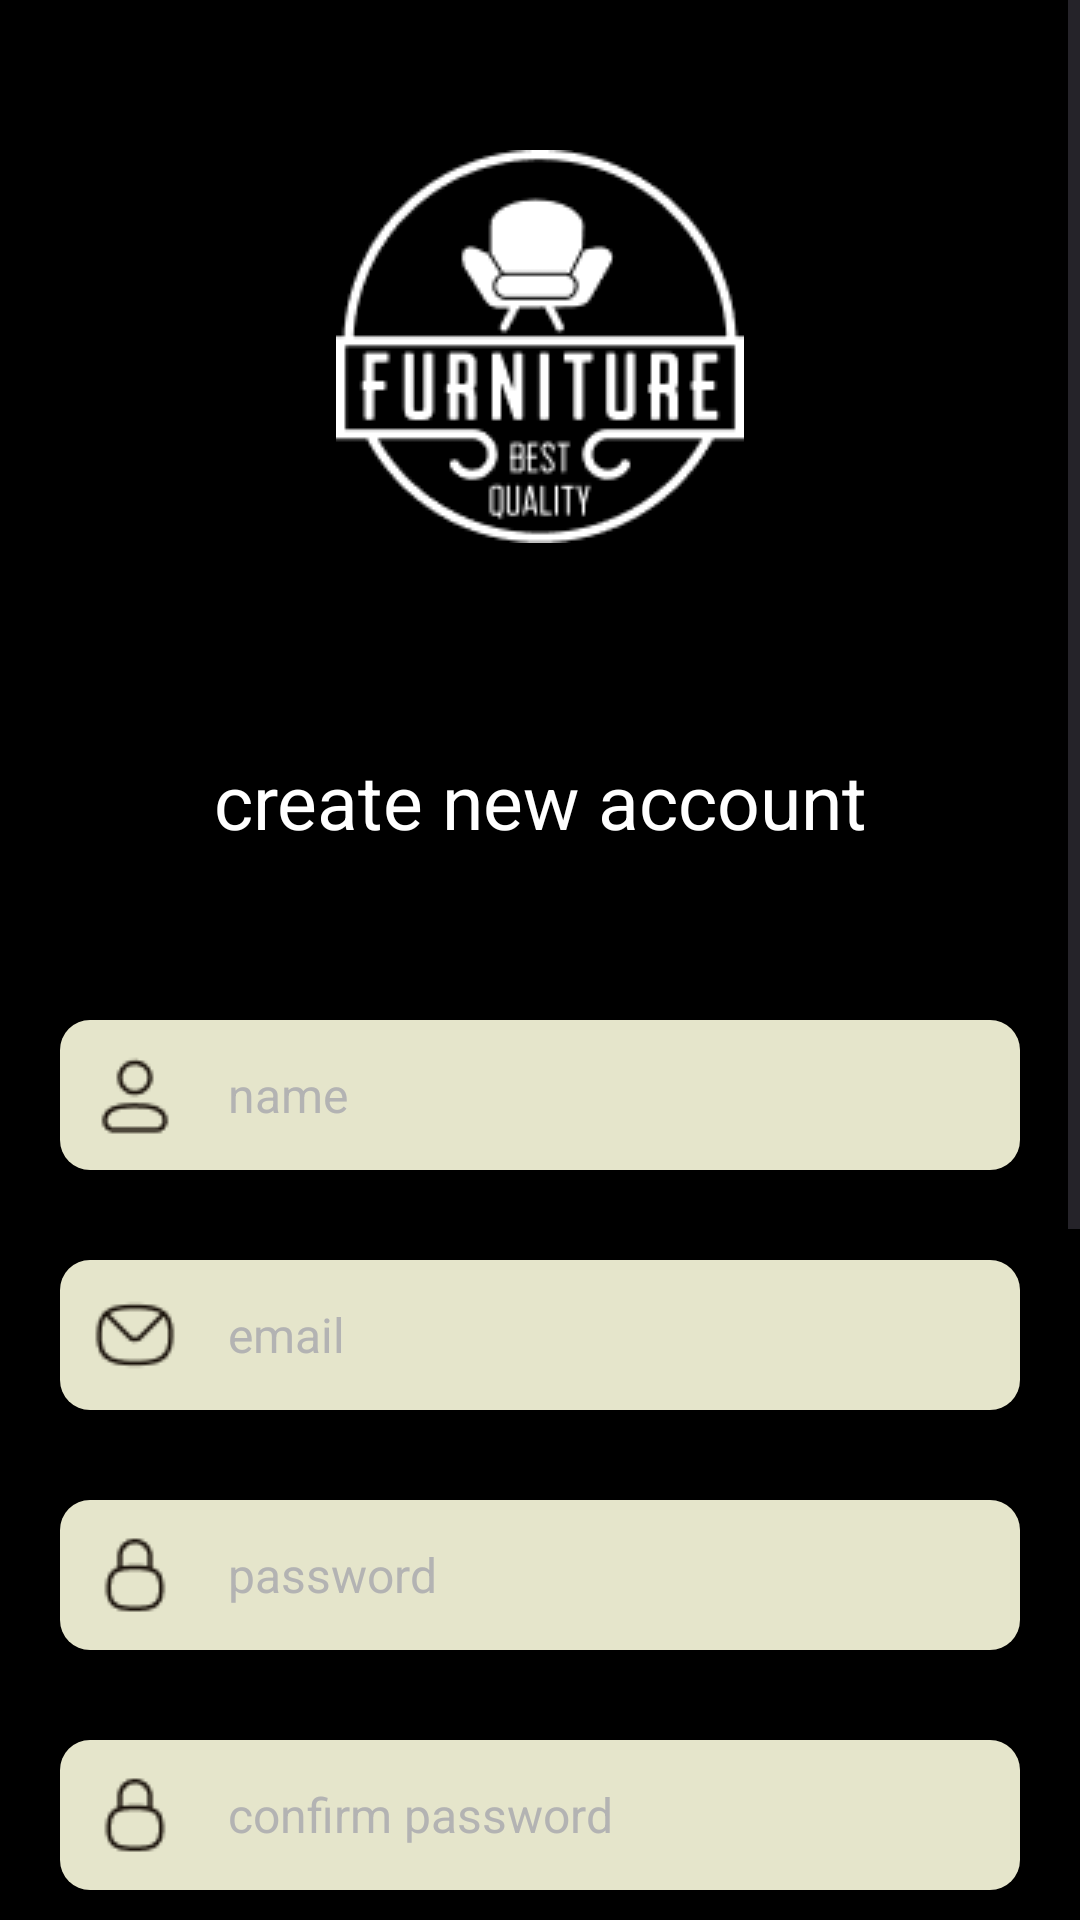

Layout XML and referenced resources for this Android screen:
<!-- AndroidManifest.xml: application theme Theme.FurniturShop -->
<!-- res/layout/activity_sign_up.xml -->
<?xml version="1.0" encoding="utf-8"?>
<RelativeLayout xmlns:android="http://schemas.android.com/apk/res/android"
    xmlns:app="http://schemas.android.com/apk/res-auto"
    xmlns:tools="http://schemas.android.com/tools"
    android:layout_width="match_parent"
    android:layout_height="match_parent"
    tools:context=".SignUpActivity">
    <ScrollView
        android:layout_height="match_parent"
        android:layout_width="match_parent">
        <RelativeLayout
            android:layout_height="1000dp"
            android:layout_width="match_parent"
            android:clipToOutline="true"
            android:background="@color/black">
            <ImageView
                android:layout_width="match_parent"
                android:layout_height="wrap_content"
                android:layout_marginTop="50dp"
                android:layout_marginLeft="80dp"
                android:layout_marginRight="80dp"
                android:src="@drawable/logo" />
            <TextView
                android:layout_width="match_parent"
                android:layout_height="wrap_content"
                android:layout_marginTop="250dp"
                android:layout_marginRight="25dp"
                android:layout_marginLeft="25dp"
                android:text="create new account"
                android:textSize="25sp"
                android:textColor="#FFFFFF"
                android:gravity="center_horizontal|top" />
            <EditText
                android:id="@+id/signUp_name"
                android:layout_width="match_parent"
                android:layout_height="50dp"
                android:layout_marginLeft="20dp"
                android:layout_marginRight="20dp"
                android:layout_marginTop="340dp"
                android:drawableLeft="@drawable/user_1"
                android:drawablePadding="16dp"
                android:padding="10dp"
                android:hint="name"
                android:textColorHint="#FFB3B3B3"
                android:textColor="@color/black"
                android:textSize="16dp"
                android:maxLines="1"
                android:background="@drawable/edit_text" />
                <EditText
                    android:id="@+id/signUp_email"
                    android:layout_width="match_parent"
                    android:layout_height="50dp"
                    android:layout_marginLeft="20dp"
                    android:layout_marginRight="20dp"
                    android:layout_marginTop="420dp"
                    android:background="@drawable/edit_text"
                    android:drawableLeft="@drawable/mail"
                    android:drawablePadding="16dp"
                    android:padding="10dp"
                    android:hint="email"
                    android:textColorHint="#FFB3B3B3"
                    android:inputType="textEmailAddress"
                    android:textColor="@color/black"
                    android:textSize="16dp"
                    android:maxLines="1"/>
                <EditText
                    android:id="@+id/signUp_password"
                    android:layout_width="match_parent"
                    android:layout_height="50dp"
                    android:layout_marginLeft="20dp"
                    android:layout_marginRight="20dp"
                    android:layout_marginTop="500dp"
                    android:background="@drawable/edit_text"
                    android:drawableLeft="@drawable/lock_on"
                    android:drawablePadding="16dp"
                    android:padding="10dp"
                    android:hint="password"
                    android:textColorHint="#FFB3B3B3"
                    android:inputType="numberPassword"
                    android:textColor="@color/black"
                    android:textSize="16dp"
                    android:maxLines="1"/>
                <EditText
                    android:id="@+id/signUp_confirm_password"
                    android:layout_width="match_parent"
                    android:layout_height="50dp"
                    android:layout_marginTop="580dp"
                    android:layout_marginRight="20dp"
                    android:layout_marginLeft="20dp"
                    android:background="@drawable/edit_text"
                    android:drawableLeft="@drawable/lock_on"
                    android:drawablePadding="16dp"
                    android:padding="10dp"
                    android:hint="confirm password"
                    android:textColorHint="#FFB3B3B3"
                    android:inputType="numberPassword"
                    android:textColor="@color/black"
                    android:textSize="16dp"
                    android:maxLines="1"/>
            <Button
                android:id="@+id/singUp_continue_btn"
                android:layout_width="match_parent"
                android:layout_height="wrap_content"
                android:layout_marginLeft="20dp"
                android:layout_marginTop="720dp"
                android:layout_marginRight="20dp"
                android:backgroundTint="@color/light_sugar"
                android:text="continue"
                android:textColor="@color/black"
                android:textSize="25sp"
                app:cornerRadius="10dp" />
        </RelativeLayout>
    </ScrollView>
</RelativeLayout>
<!-- resources referenced by this layout -->
<resources>
  <color name="black">#FF000000</color>
  <color name="light_sugar">#E5E5CB</color>
  <!-- drawable edit_text (drawable) -->
  <?xml version="1.0" encoding="utf-8"?>
  <shape xmlns:android="http://schemas.android.com/apk/res/android">
      <solid android:color="@color/light_sugar" />
      <corners android:radius="10dp" />
  </shape>
  <!-- drawable lock_on: png bitmap (drawable, 679 bytes) -->
  <!-- drawable logo: png bitmap (drawable, 4322 bytes) -->
  <!-- drawable mail: png bitmap (drawable, 789 bytes) -->
  <!-- drawable user_1: png bitmap (drawable, 717 bytes) -->
  <style name="Theme.FurniturShop" parent="Base.Theme.FurniturShop" />
  <style name="Base.Theme.FurniturShop" parent="Theme.Material3.DayNight.NoActionBar">
          
          
          <item name="colorPrimary">@color/black</item>
      </style>
</resources>
